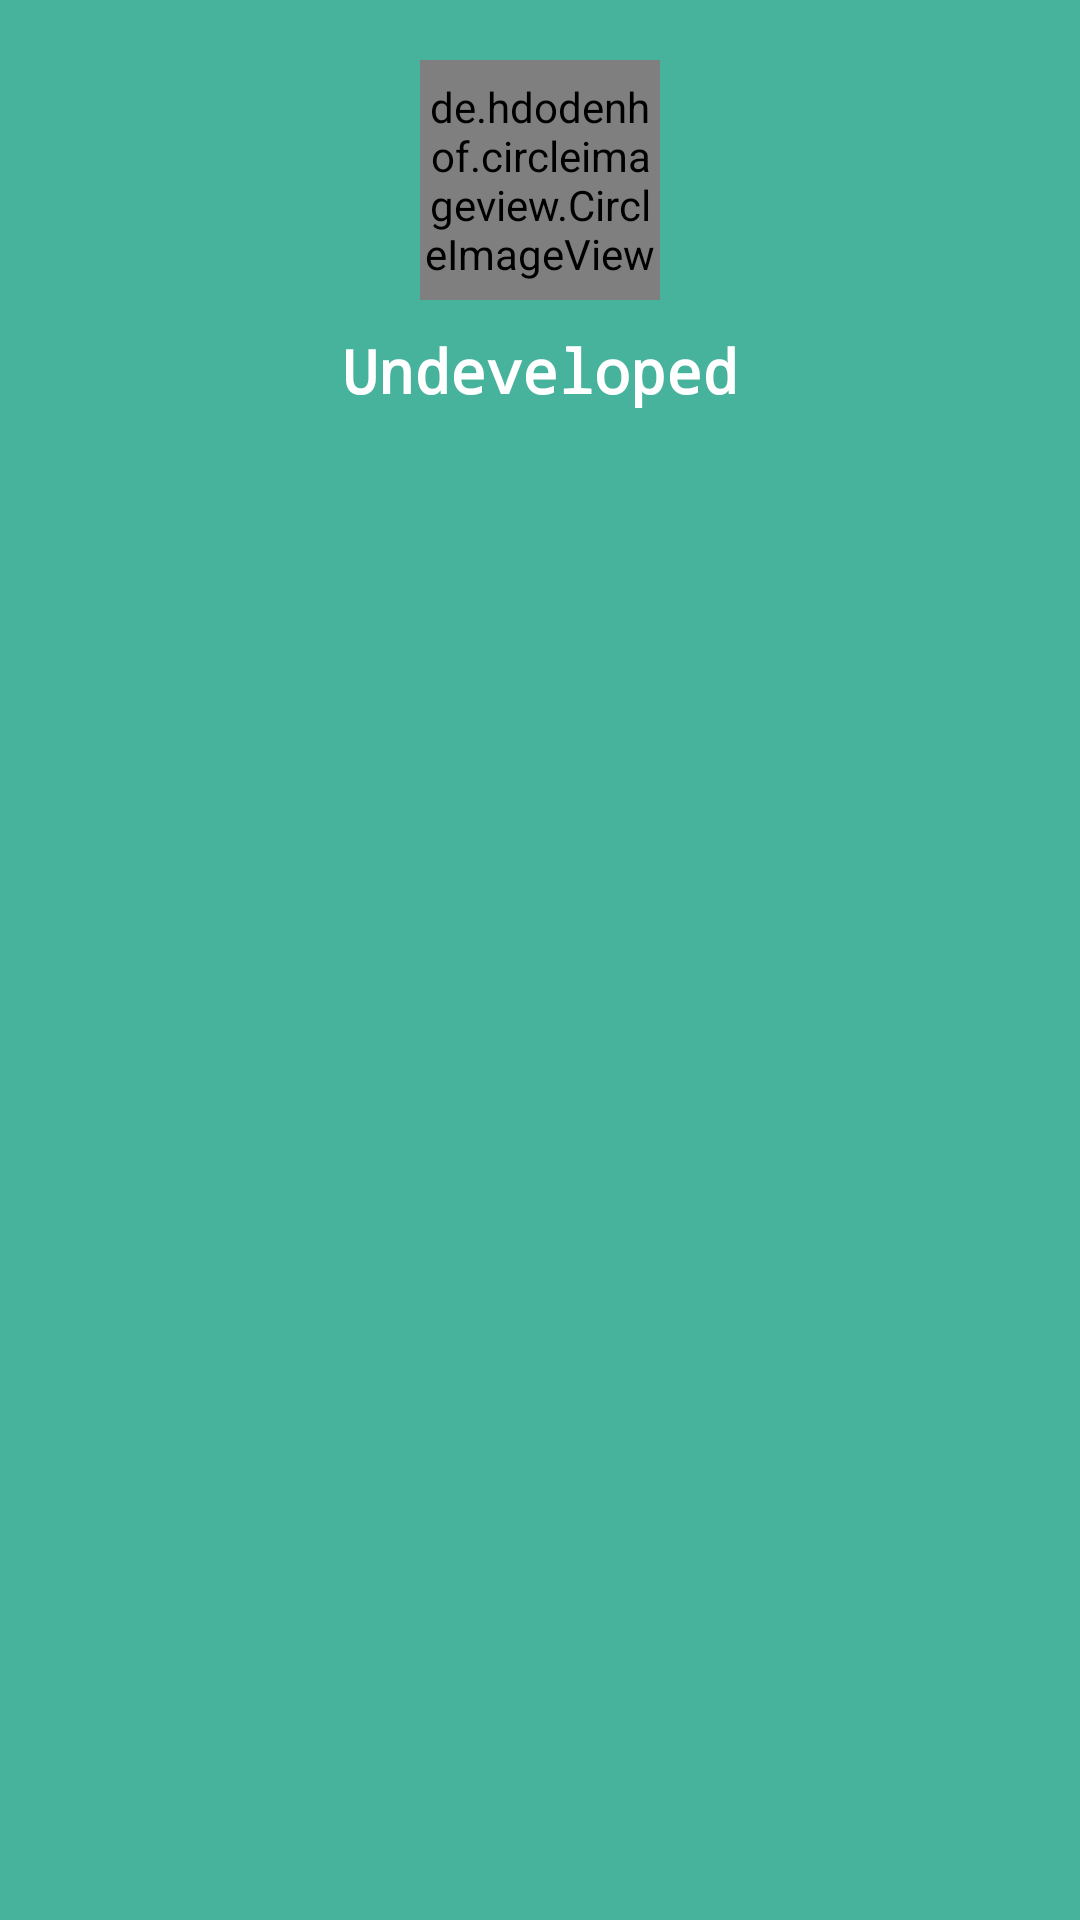

Layout XML and referenced resources for this Android screen:
<!-- AndroidManifest.xml: application theme AppThemeDark -->
<!-- res/layout/fragment_user.xml -->
<?xml version="1.0" encoding="utf-8"?>
<layout xmlns:android="http://schemas.android.com/apk/res/android"
    xmlns:app="http://schemas.android.com/apk/res-auto">

    <data></data>

    <LinearLayout
        android:layout_width="match_parent"
        android:layout_height="match_parent"
        android:background="@color/bg_green"
        android:orientation="vertical">

        <de.hdodenhof.circleimageview.CircleImageView
            android:id="@+id/imgUser"
            android:layout_width="80sp"
            android:layout_height="80sp"
            android:layout_gravity="center"
            android:layout_marginTop="20sp"
            android:layout_marginBottom="10sp"
            android:src="@drawable/man" />

        <TextView
            android:layout_width="match_parent"
            android:layout_height="wrap_content"
            android:fontFamily="monospace"
            android:gravity="center"
            android:text="Undeveloped"
            android:textColor="@color/white"
            android:textSize="20sp"
            android:textStyle="bold" />

        <androidx.recyclerview.widget.RecyclerView
            android:id="@+id/rcvSetting"
            android:layout_width="match_parent"
            android:layout_height="wrap_content"
            android:orientation="vertical"
            app:layoutManager="androidx.recyclerview.widget.LinearLayoutManager" />


    </LinearLayout>

</layout>
<!-- resources referenced by this layout -->
<resources>
  <color name="bg_green">#47b39d</color>
  <color name="white">#FFFFFFFF</color>
  <style name="AppThemeDark" parent="Theme.Material3.Dark.NoActionBar">
          <item name="colorOnErrorContainer">@color/md_theme_dark_onErrorContainer</item>
          <item name="colorOnError">@color/md_theme_dark_onError</item>
          <item name="colorErrorContainer">@color/md_theme_dark_errorContainer</item>
          <item name="colorOnTertiaryContainer">@color/md_theme_dark_onTertiaryContainer</item>
          <item name="colorOnTertiary">@color/md_theme_dark_onTertiary</item>
          <item name="colorTertiaryContainer">@color/md_theme_dark_tertiaryContainer</item>
          <item name="colorTertiary">@color/md_theme_dark_tertiary</item>
          <item name="colorError">@color/md_theme_dark_error</item>
          <item name="colorOutline">@color/md_theme_dark_outline</item>
          <item name="colorOnBackground">@color/md_theme_dark_onBackground</item>
          <item name="android:colorBackground">@color/md_theme_dark_background</item>
          <item name="colorOnSurfaceInverse">@color/md_theme_dark_inverseOnSurface</item>
          <item name="colorSurfaceInverse">@color/md_theme_dark_inverseSurface</item>
          <item name="colorOnSurfaceVariant">@color/md_theme_dark_onSurfaceVariant</item>
          <item name="colorOnSurface">@color/md_theme_dark_onSurface</item>
          <item name="colorSurfaceVariant">@color/md_theme_dark_surfaceVariant</item>
          <item name="colorSurface">@color/md_theme_dark_surface</item>
          <item name="colorOnSecondaryContainer">@color/md_theme_dark_onSecondaryContainer</item>
          <item name="colorOnSecondary">@color/md_theme_dark_onSecondary</item>
          <item name="colorSecondaryContainer">@color/md_theme_dark_secondaryContainer</item>
          <item name="colorSecondary">@color/md_theme_dark_secondary</item>
          <item name="colorOnPrimaryContainer">@color/md_theme_dark_onPrimaryContainer</item>
          <item name="colorOnPrimary">@color/md_theme_dark_onPrimary</item>
          <item name="colorPrimaryContainer">@color/md_theme_dark_primaryContainer</item>
          <item name="colorPrimary">@color/md_theme_dark_primary</item>
          <item name="colorPrimaryInverse">@color/md_theme_dark_inversePrimary</item>
      </style>
  <color name="md_theme_dark_onErrorContainer">#F2B8B5</color>
  <color name="md_theme_dark_onError">#601410</color>
  <color name="md_theme_dark_errorContainer">#8C1D18</color>
  <color name="md_theme_dark_onTertiaryContainer">#FFD8E4</color>
  <color name="md_theme_dark_onTertiary">#492532</color>
  <color name="md_theme_dark_tertiaryContainer">#633B48</color>
  <color name="md_theme_dark_tertiary">#EFB8C8</color>
  <color name="md_theme_dark_error">#F2B8B5</color>
  <color name="md_theme_dark_outline">#938F99</color>
  <color name="md_theme_dark_onBackground">#E6E1E5</color>
  <color name="md_theme_dark_background">#1C1B1F</color>
  <color name="md_theme_dark_inverseOnSurface">#313033</color>
  <color name="md_theme_dark_inverseSurface">#E6E1E5</color>
  <color name="md_theme_dark_onSurfaceVariant">#CAC4D0</color>
  <color name="md_theme_dark_onSurface">#E6E1E5</color>
  <color name="md_theme_dark_surfaceVariant">#49454F</color>
  <color name="md_theme_dark_surface">#1C1B1F</color>
  <color name="md_theme_dark_onSecondaryContainer">#E8DEF8</color>
  <color name="md_theme_dark_onSecondary">#332D41</color>
  <color name="md_theme_dark_secondaryContainer">#4A4458</color>
  <color name="md_theme_dark_secondary">#CCC2DC</color>
  <color name="md_theme_dark_onPrimaryContainer">#EADDFF</color>
  <color name="md_theme_dark_onPrimary">#381E72</color>
  <color name="md_theme_dark_primaryContainer">#4F378B</color>
  <color name="md_theme_dark_primary">#D0BCFF</color>
  <color name="md_theme_dark_inversePrimary">#6750A4</color>
</resources>
